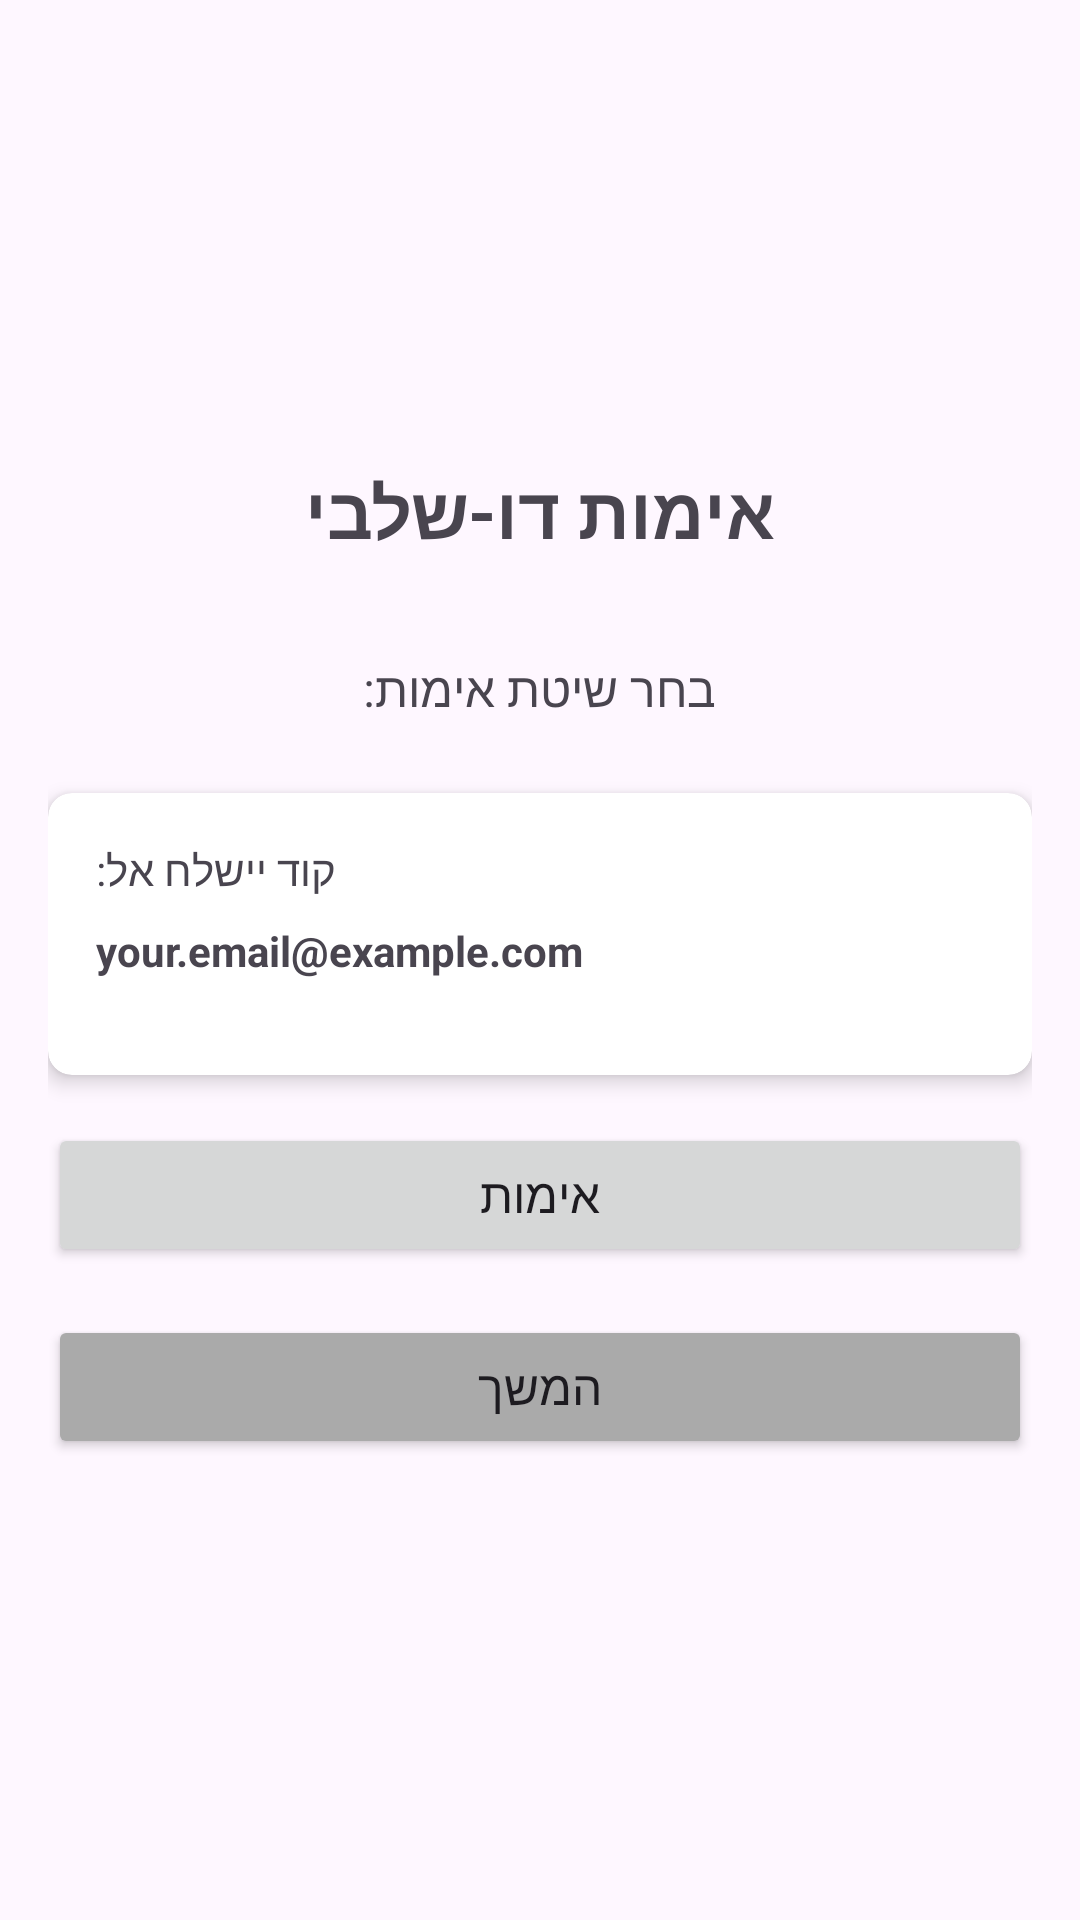

This screen was rendered from an Android layout file. Write that file and the resources it references.
<!-- AndroidManifest.xml: application theme Theme.Weather_Check -->
<!-- res/layout/activity_auth_method_selection.xml -->
<?xml version="1.0" encoding="utf-8"?>
<androidx.constraintlayout.widget.ConstraintLayout xmlns:android="http://schemas.android.com/apk/res/android"
    xmlns:app="http://schemas.android.com/apk/res-auto"
    xmlns:tools="http://schemas.android.com/tools"
    android:id="@+id/main"
    android:layout_width="match_parent"
    android:layout_height="match_parent"
    android:padding="16dp"
    tools:context=".AuthMethodSelectionActivity">

    <LinearLayout
        android:layout_width="0dp"
        android:layout_height="wrap_content"
        android:orientation="vertical"
        app:layout_constraintTop_toTopOf="parent"
        app:layout_constraintBottom_toBottomOf="parent"
        app:layout_constraintStart_toStartOf="parent"
        app:layout_constraintEnd_toEndOf="parent">

        <TextView
            android:id="@+id/tvTitle"
            android:layout_width="wrap_content"
            android:layout_height="wrap_content"
            android:text="אימות דו-שלבי"
            android:textSize="24sp"
            android:textStyle="bold"
            android:layout_gravity="center_horizontal"
            android:layout_marginBottom="32dp" />

        <TextView
            android:id="@+id/tvDescription"
            android:layout_width="wrap_content"
            android:layout_height="wrap_content"
            android:text="בחר שיטת אימות:"
            android:textSize="16sp"
            android:layout_gravity="center_horizontal"
            android:layout_marginBottom="24dp" />

        <androidx.cardview.widget.CardView
            android:layout_width="match_parent"
            android:layout_height="wrap_content"
            android:layout_marginBottom="16dp"
            app:cardCornerRadius="8dp"
            app:cardElevation="4dp">

            <LinearLayout
                android:layout_width="match_parent"
                android:layout_height="wrap_content"
                android:orientation="vertical"
                android:padding="16dp">

                <TextView
                    android:layout_width="wrap_content"
                    android:layout_height="wrap_content"
                    android:text="קוד יישלח אל:"
                    android:textSize="14sp"
                    android:layout_marginBottom="8dp" />

                <TextView
                    android:id="@+id/tvEmailAddress"
                    android:layout_width="wrap_content"
                    android:layout_height="wrap_content"
                    android:text="your.email@example.com"
                    android:textSize="14sp"
                    android:textStyle="bold"
                    android:layout_marginBottom="16dp" />

            </LinearLayout>

        </androidx.cardview.widget.CardView>

        <Button
            android:id="@+id/btnEmailVerification"
            android:layout_width="match_parent"
            android:layout_height="wrap_content"
            android:text="אימות"
            android:textSize="16sp"
            android:layout_marginBottom="16dp" />

        <Button
            android:id="@+id/btnDevMode"
            android:layout_width="match_parent"
            android:layout_height="wrap_content"
            android:text="המשך"
            android:textSize="16sp"
            android:backgroundTint="@android:color/darker_gray" />

    </LinearLayout>

</androidx.constraintlayout.widget.ConstraintLayout>
<!-- resources referenced by this layout -->
<resources>
  <style name="Theme.Weather_Check" parent="Base.Theme.Weather_Check" />
  <style name="Base.Theme.Weather_Check" parent="Theme.Material3.DayNight.NoActionBar">
          
          
      </style>
</resources>
